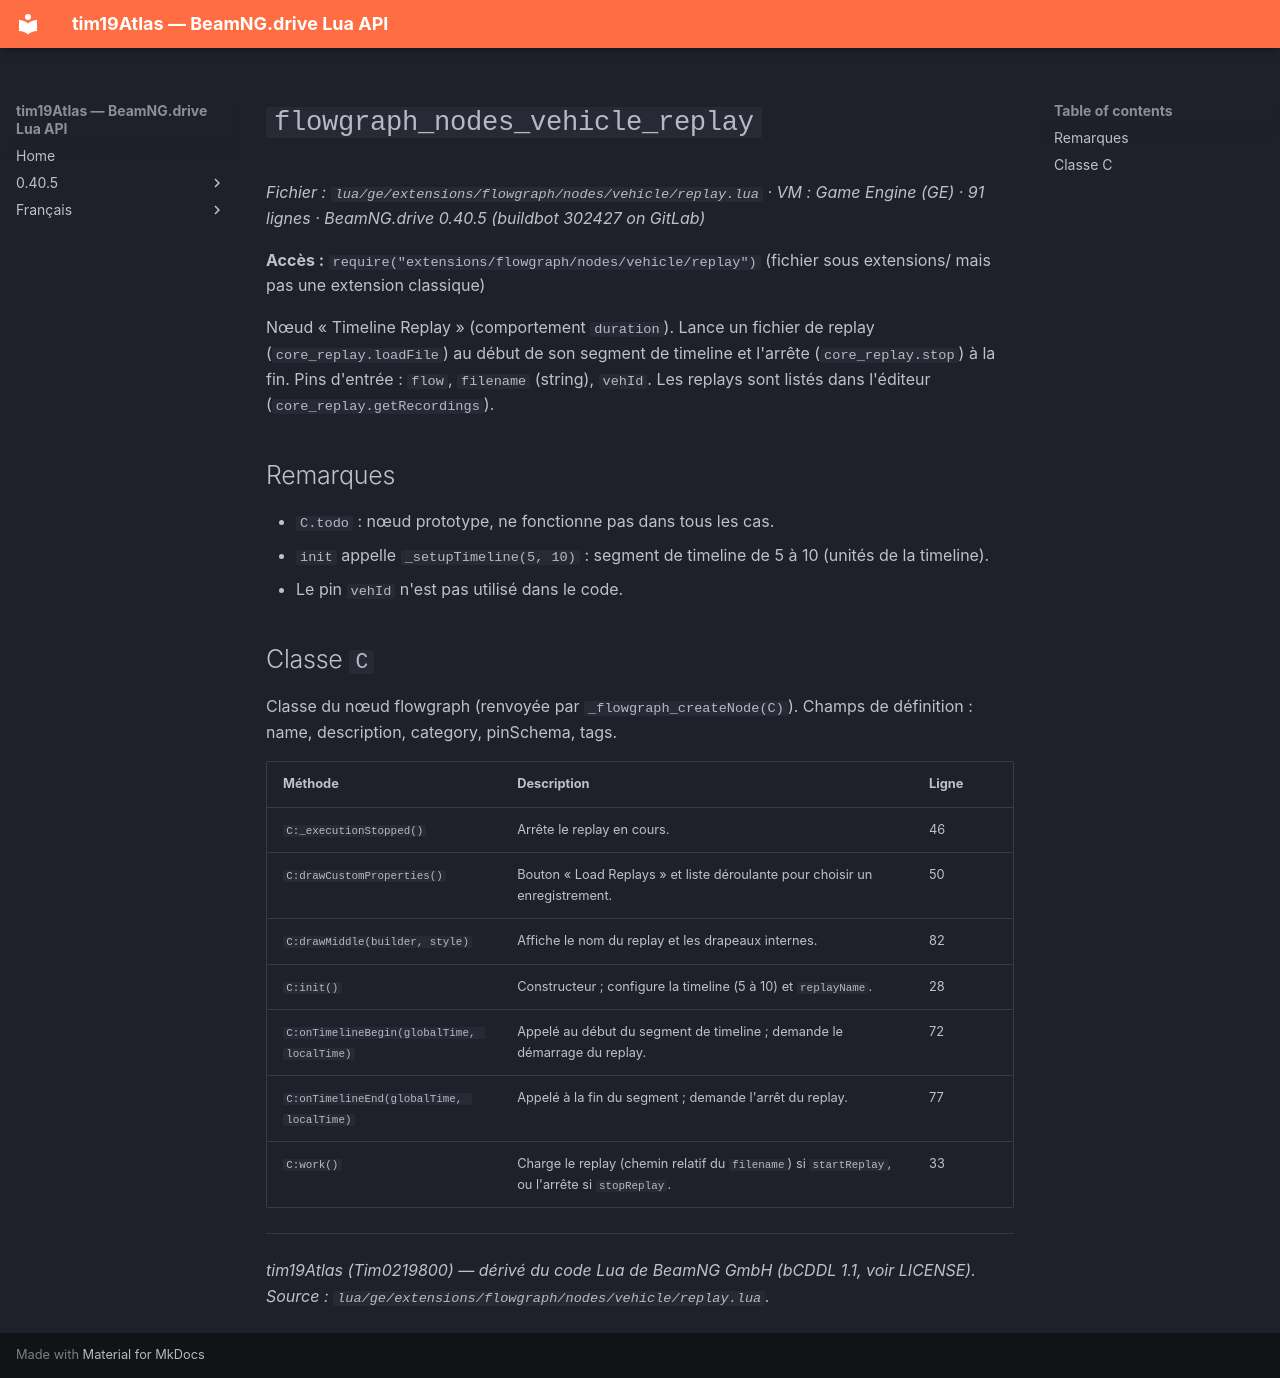

repository: Tim0219800/beamng-lua-atlas · page: fr/0.40.5/ge/extensions/flowgraph/nodes/vehicle/replay.html · generator: mkdocs

# `flowgraph_nodes_vehicle_replay`

*Fichier : `lua/ge/extensions/flowgraph/nodes/vehicle/replay.lua` · VM : Game Engine (GE) · 91 lignes · BeamNG.drive 0.40.5 (buildbot 302427 on GitLab)*

**Accès :** `require("extensions/flowgraph/nodes/vehicle/replay")` (fichier sous extensions/ mais pas une extension classique)

Nœud « Timeline Replay » (comportement `duration`). Lance un fichier de replay (`core_replay.loadFile`) au début de son segment de timeline et l'arrête (`core_replay.stop`) à la fin. Pins d'entrée : `flow`, `filename` (string), `vehId`. Les replays sont listés dans l'éditeur (`core_replay.getRecordings`).

## Remarques

- `C.todo` : nœud prototype, ne fonctionne pas dans tous les cas.
- `init` appelle `_setupTimeline(5, 10)` : segment de timeline de 5 à 10 (unités de la timeline).
- Le pin `vehId` n'est pas utilisé dans le code.

## Classe `C`

Classe du nœud flowgraph (renvoyée par `_flowgraph_createNode(C)`). Champs de définition : name, description, category, pinSchema, tags.

| Méthode | Description | Ligne |
|---|---|---|
| `C:_executionStopped()` | Arrête le replay en cours. | 46 |
| `C:drawCustomProperties()` | Bouton « Load Replays » et liste déroulante pour choisir un enregistrement. | 50 |
| `C:drawMiddle(builder, style)` | Affiche le nom du replay et les drapeaux internes. | 82 |
| `C:init()` | Constructeur ; configure la timeline (5 à 10) et `replayName`. | 28 |
| `C:onTimelineBegin(globalTime, localTime)` | Appelé au début du segment de timeline ; demande le démarrage du replay. | 72 |
| `C:onTimelineEnd(globalTime, localTime)` | Appelé à la fin du segment ; demande l'arrêt du replay. | 77 |
| `C:work()` | Charge le replay (chemin relatif du `filename`) si `startReplay`, ou l'arrête si `stopReplay`. | 33 |

---
*tim19Atlas (Tim0219800) — dérivé du code Lua de BeamNG GmbH (bCDDL 1.1, voir LICENSE). Source : `lua/ge/extensions/flowgraph/nodes/vehicle/replay.lua`.*
